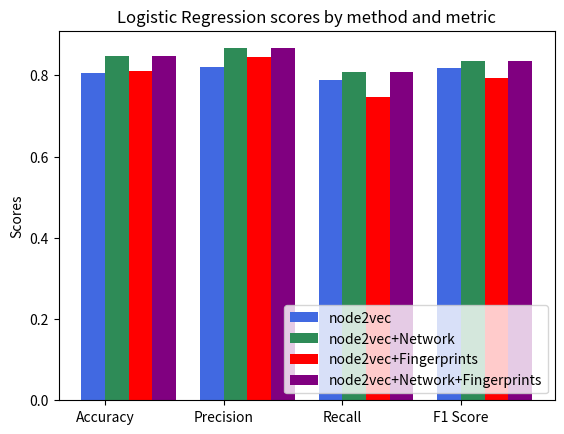
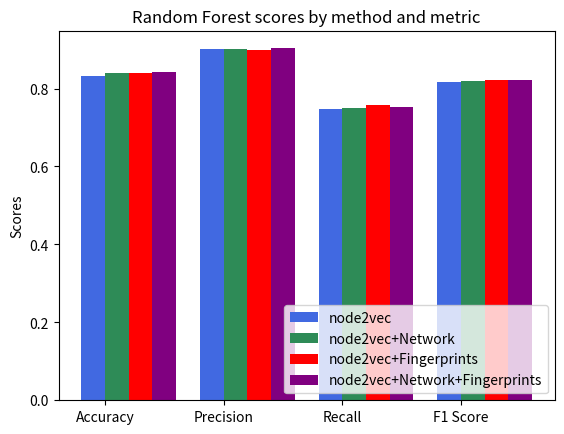

The script that saved these images, in order:
import matplotlib.pyplot as plt
import numpy as np 
def plot_results():
	N = 4
	lr_node2vec = [0.806, 0.8198, 0.7893, 0.817]
	lr_network = [0.8464, 0.8665, 0.8071, 0.8357]
	lr_finger = [0.8114, 0.8455, 0.7468, 0.7931]
	lr_all = [0.8464, 0.8665, 0.8071, 0.8357]

	rf_node2vec = [0.8333, 0.9013, 0.7485, 0.8178]
	rf_network = [0.84, 0.9025, 0.7507, 0.8196]
	rf_finger = [0.8411, 0.8991, 0.7567, 0.8218]
	rf_all = [0.8416, 0.9034, 0.7534, 0.8216]

	ind = np.arange(N)  # the x locations for the groups
	width = 0.2       # the width of the bars

	fig = plt.figure()
	ax = fig.add_subplot(111)
	rects1 = ax.bar(ind, lr_node2vec, width, color='royalblue')
	rects2 = ax.bar(ind+width, lr_network, width, color='seagreen')
	rects3 = ax.bar(ind+2*width, lr_finger, width, color='red')
	rects4 = ax.bar(ind+3*width, lr_all, width, color='purple')

	# add some
	ax.set_ylabel('Scores')
	ax.set_title('Logistic Regression scores by method and metric')
	ax.set_xticks(ind + width / 2)
	ax.set_xticklabels( ('Accuracy', 'Precision', 'Recall', 'F1 Score'))

	ax.legend( (rects1[0], rects2[0], rects3[0], rects4[0]), ('node2vec', 'node2vec+Network', 'node2vec+Fingerprints', 'node2vec+Network+Fingerprints') , loc = 'lower right')
	plt.savefig('lr_results')

	fig = plt.figure()
	ax = fig.add_subplot(111)
	rects1 = ax.bar(ind, rf_node2vec, width, color='royalblue')
	rects2 = ax.bar(ind+width, rf_network, width, color='seagreen')
	rects3 = ax.bar(ind+2*width, rf_finger, width, color='red')
	rects4 = ax.bar(ind+3*width, rf_all, width, color='purple')

	# add some
	ax.set_ylabel('Scores')
	ax.set_title('Random Forest scores by method and metric')
	ax.set_xticks(ind + width / 2)
	ax.set_xticklabels( ('Accuracy', 'Precision', 'Recall', 'F1 Score'))

	ax.legend( (rects1[0], rects2[0], rects3[0], rects4[0]), ('node2vec', 'node2vec+Network', 'node2vec+Fingerprints', 'node2vec+Network+Fingerprints') , loc = 'lower right')
	plt.savefig('rf_results')

plot_results()